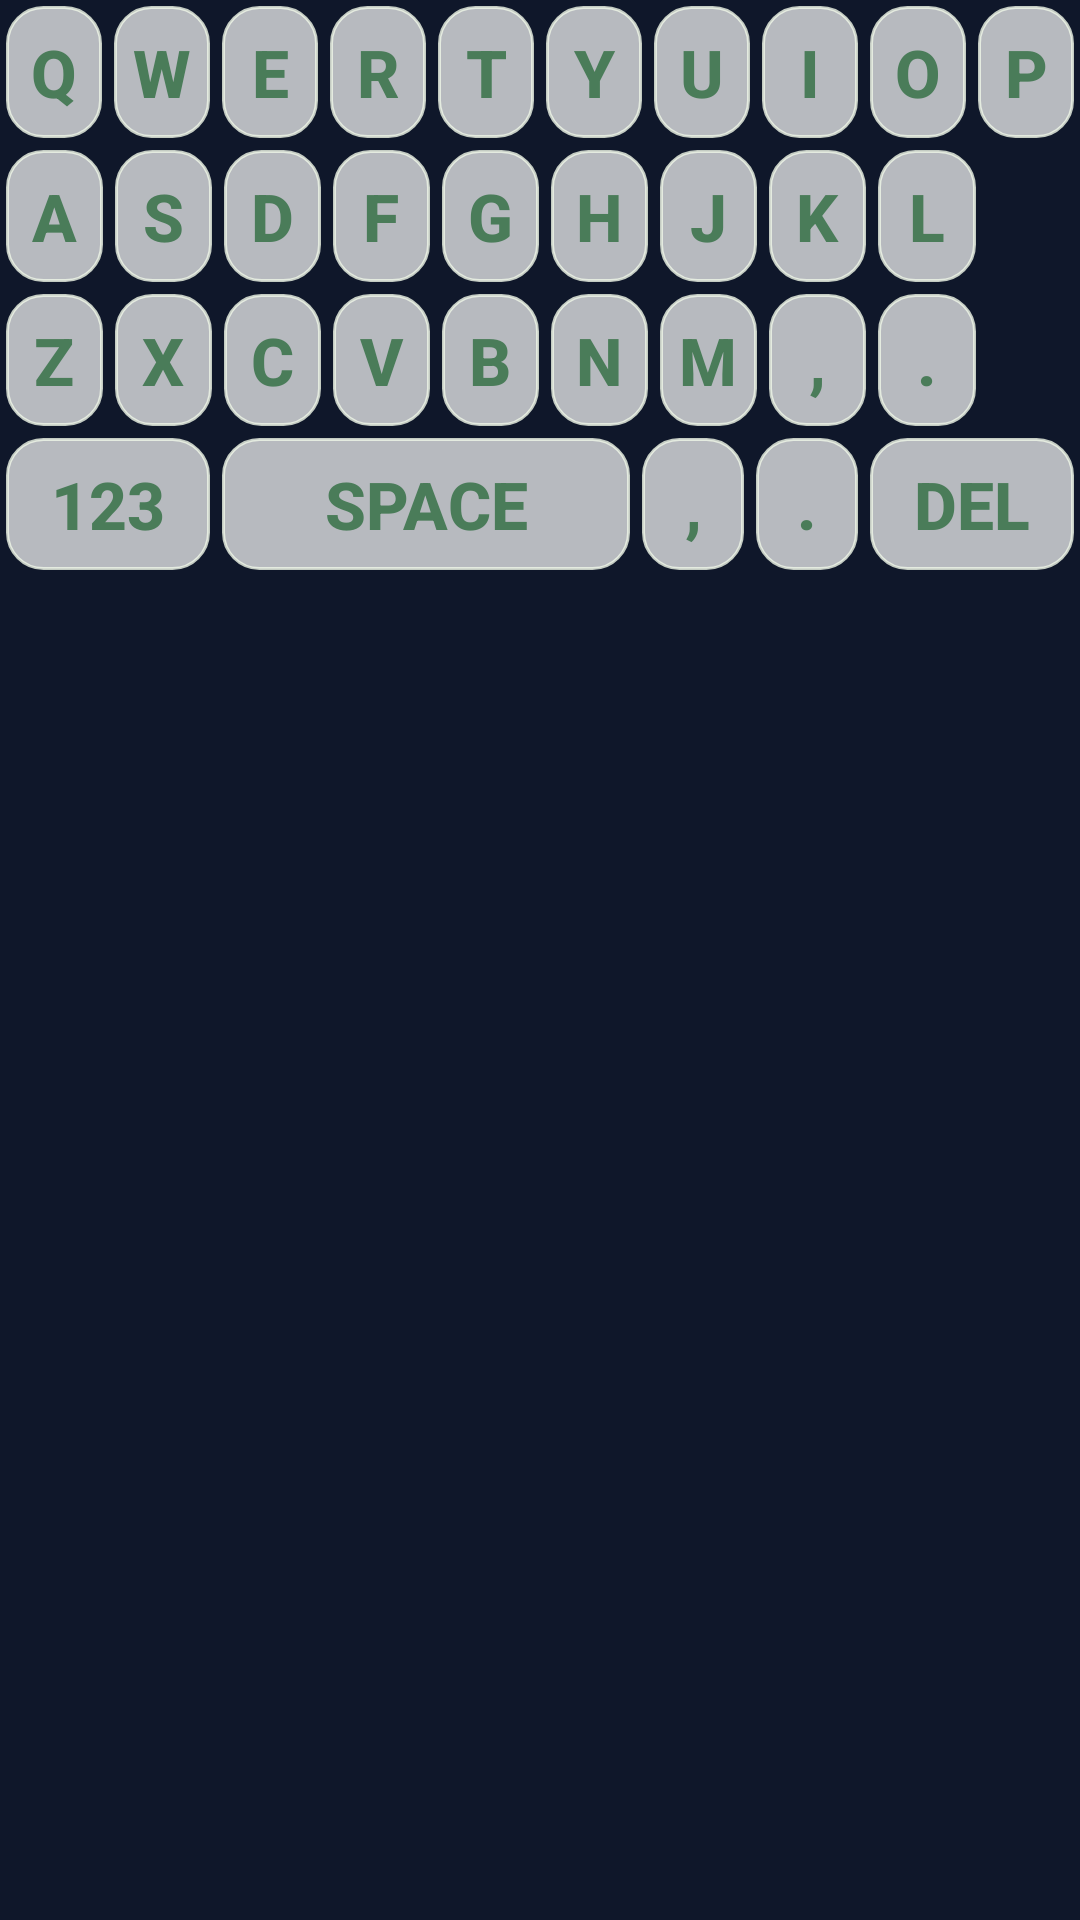

Layout XML and referenced resources for this Android screen:
<!-- AndroidManifest.xml: application theme Theme.KeyFlowAI -->
<!-- res/layout/custom_keyboard_layout.xml -->
<?xml version="1.0" encoding="utf-8"?>
<LinearLayout xmlns:android="http://schemas.android.com/apk/res/android"
    android:layout_width="match_parent"
    android:layout_height="wrap_content"
    android:orientation="vertical"
    android:background="#0F172A"
    android:paddingBottom="24dp">

    
    <LinearLayout
        android:layout_width="match_parent"
        android:layout_height="48dp"
        android:orientation="horizontal"
        android:weightSum="10">
        
        <Button android:id="@+id/btn_Q" android:text="Q" style="@style/KeyButton" android:layout_weight="1" android:contentDescription="Key Q"/>
        <Button android:id="@+id/btn_W" android:text="W" style="@style/KeyButton" android:layout_weight="1" android:contentDescription="Key W"/>
        <Button android:id="@+id/btn_E" android:text="E" style="@style/KeyButton" android:layout_weight="1" android:contentDescription="Key E"/>
        <Button android:id="@+id/btn_R" android:text="R" style="@style/KeyButton" android:layout_weight="1" android:contentDescription="Key R"/>
        <Button android:id="@+id/btn_T" android:text="T" style="@style/KeyButton" android:layout_weight="1" android:contentDescription="Key T"/>
        <Button android:id="@+id/btn_Y" android:text="Y" style="@style/KeyButton" android:layout_weight="1" android:contentDescription="Key Y"/>
        <Button android:id="@+id/btn_U" android:text="U" style="@style/KeyButton" android:layout_weight="1" android:contentDescription="Key U"/>
        <Button android:id="@+id/btn_I" android:text="I" style="@style/KeyButton" android:layout_weight="1" android:contentDescription="Key I"/>
        <Button android:id="@+id/btn_O" android:text="O" style="@style/KeyButton" android:layout_weight="1" android:contentDescription="Key O"/>
        <Button android:id="@+id/btn_P" android:text="P" style="@style/KeyButton" android:layout_weight="1" android:contentDescription="Key P"/>
    </LinearLayout>

    
    <LinearLayout
        android:layout_width="match_parent"
        android:layout_height="48dp"
        android:orientation="horizontal"
        android:weightSum="10">
        
        <Button android:id="@+id/btn_A" android:text="A" style="@style/KeyButton" android:layout_weight="1" android:contentDescription="Key A"/>
        <Button android:id="@+id/btn_S" android:text="S" style="@style/KeyButton" android:layout_weight="1" android:contentDescription="Key S"/>
        <Button android:id="@+id/btn_D" android:text="D" style="@style/KeyButton" android:layout_weight="1" android:contentDescription="Key D"/>
        <Button android:id="@+id/btn_F" android:text="F" style="@style/KeyButton" android:layout_weight="1" android:contentDescription="Key F"/>
        <Button android:id="@+id/btn_G" android:text="G" style="@style/KeyButton" android:layout_weight="1" android:contentDescription="Key G"/>
        <Button android:id="@+id/btn_H" android:text="H" style="@style/KeyButton" android:layout_weight="1" android:contentDescription="Key H"/>
        <Button android:id="@+id/btn_J" android:text="J" style="@style/KeyButton" android:layout_weight="1" android:contentDescription="Key J"/>
        <Button android:id="@+id/btn_K" android:text="K" style="@style/KeyButton" android:layout_weight="1" android:contentDescription="Key K"/>
        <Button android:id="@+id/btn_L" android:text="L" style="@style/KeyButton" android:layout_weight="1" android:contentDescription="Key L"/>
    </LinearLayout>

    
    <LinearLayout
        android:layout_width="match_parent"
        android:layout_height="48dp"
        android:orientation="horizontal"
        android:weightSum="10">
        
        <Button android:id="@+id/btn_Z" android:text="Z" style="@style/KeyButton" android:layout_weight="1" android:contentDescription="Key Z"/>
        <Button android:id="@+id/btn_X" android:text="X" style="@style/KeyButton" android:layout_weight="1" android:contentDescription="Key X"/>
        <Button android:id="@+id/btn_C" android:text="C" style="@style/KeyButton" android:layout_weight="1" android:contentDescription="Key C"/>
        <Button android:id="@+id/btn_V" android:text="V" style="@style/KeyButton" android:layout_weight="1" android:contentDescription="Key V"/>
        <Button android:id="@+id/btn_B" android:text="B" style="@style/KeyButton" android:layout_weight="1" android:contentDescription="Key B"/>
        <Button android:id="@+id/btn_N" android:text="N" style="@style/KeyButton" android:layout_weight="1" android:contentDescription="Key N"/>
        <Button android:id="@+id/btn_M" android:text="M" style="@style/KeyButton" android:layout_weight="1" android:contentDescription="Key M"/>
        <Button android:id="@+id/btn_comma" android:text="," style="@style/KeyButton" android:layout_weight="1" android:contentDescription="Comma key"/>
        <Button android:id="@+id/btn_period" android:text="." style="@style/KeyButton" android:layout_weight="1" android:contentDescription="Period key"/>
    </LinearLayout>

    
    <LinearLayout
        android:layout_width="match_parent"
        android:layout_height="48dp"
        android:orientation="horizontal"
        android:weightSum="10">
        
        <Button android:id="@+id/btn_123" android:text="123" style="@style/KeyButton" android:layout_weight="2" android:contentDescription="Number layout"/>
        <Button android:id="@+id/btn_SPACE" android:text="SPACE" style="@style/KeyButton" android:layout_weight="4" android:contentDescription="Space bar"/>
        <Button android:id="@+id/btn_comma2" android:text="," style="@style/KeyButton" android:layout_weight="1" android:contentDescription="Comma key"/>
        <Button android:id="@+id/btn_period2" android:text="." style="@style/KeyButton" android:layout_weight="1" android:contentDescription="Period key"/>
        <Button android:id="@+id/btn_DEL" android:text="DEL" style="@style/KeyButton" android:layout_weight="2" android:contentDescription="Delete key"/>
    </LinearLayout>

</LinearLayout>
<!-- resources referenced by this layout -->
<resources>
  <style name="KeyButton" parent="Widget.AppCompat.Button">
          <item name="android:layout_width">0dp</item>
          <item name="android:layout_height">match_parent</item>
          <item name="android:layout_margin">2dp</item>
          <item name="android:minHeight">48dp</item>
          <item name="android:minWidth">0dp</item> <item name="android:textColor">#4A7C59</item>
          <item name="android:textSize">22sp</item>
          <item name="android:textStyle">bold</item>
          <item name="android:background">@drawable/key_background_minimal</item>
          <item name="android:gravity">center</item>
          <item name="android:textAllCaps">false</item>
          <item name="android:padding">0dp</item>
      </style>
  <style name="Theme.KeyFlowAI" parent="Theme.AppCompat.Light.NoActionBar" />
  <!-- drawable key_background_minimal (drawable) -->
  <?xml version="1.0" encoding="utf-8"?>
  <selector xmlns:android="http://schemas.android.com/apk/res/android">
      
      
      <item android:state_pressed="false">
          <shape android:shape="rectangle">
              <solid android:color="#B3FFFFFF" />
              <corners android:radius="12dp" />
              <stroke
                  android:width="1dp"
                  android:color="#CCF1F8E9" />
          </shape>
      </item>
      
      
      <item android:state_pressed="true">
          <shape android:shape="rectangle">
              <solid android:color="#CCFFFFFF" />
              <corners android:radius="12dp" />
              <stroke
                  android:width="1dp"
                  android:color="#A0E8F5E6" />
          </shape>
      </item>
      
  </selector>
</resources>
